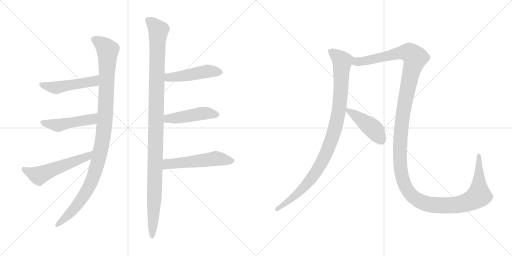
t = 0.00 s
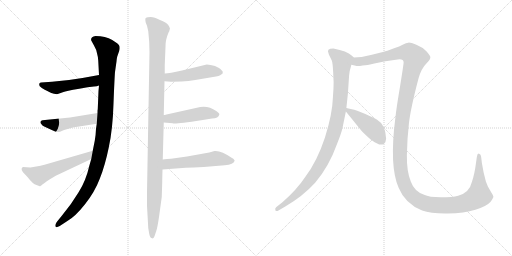
t = 1.88 s
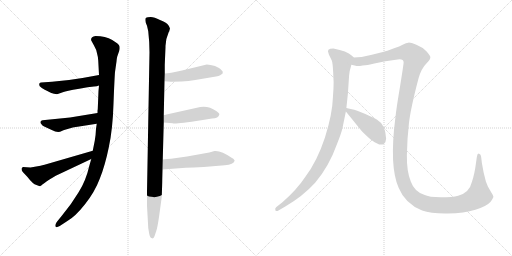
t = 3.77 s
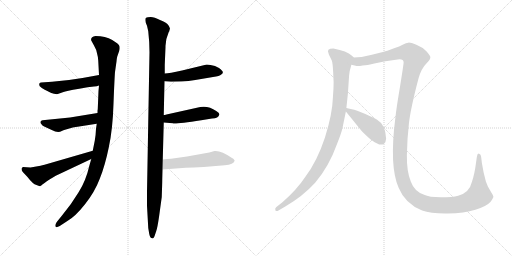
t = 5.65 s
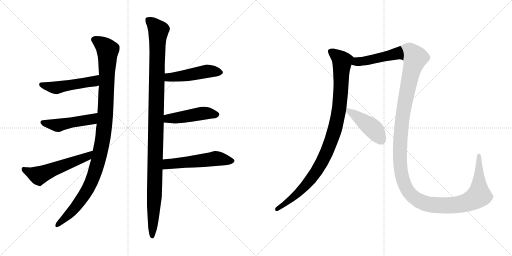
t = 7.53 s
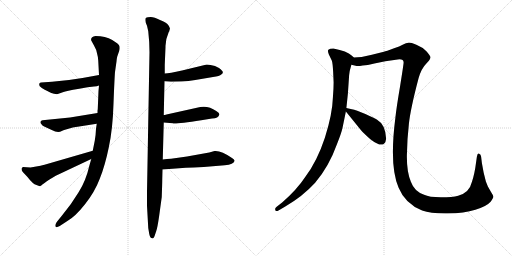
t = 9.41 s

The animated SVG that drew these frames (rendered in a browser with its animation timeline set to each time). Animation: 11 CSS @keyframes rules; one cycle of 9.41 s.

<svg version="1.1" viewBox="0 0 2048 1024" xmlns="http://www.w3.org/2000/svg">
  <g stroke="lightgray" stroke-dasharray="1,1" stroke-width="1" transform="scale(4, 4)">
    <line x1="0" y1="0" x2="256" y2="256"></line>
    <line x1="256" y1="0" x2="0" y2="256"></line>
    <line x1="128" y1="0" x2="128" y2="256"></line>
    <line x1="0" y1="128" x2="256" y2="128"></line>
    <line x1="256" y1="0" x2="512" y2="256"></line>
    <line x1="512" y1="0" x2="256" y2="256"></line>
    <line x1="384" y1="0" x2="384" y2="256"></line>
    <line x1="256" y1="128" x2="512" y2="128"></line>
  </g>
<g transform="scale(1, -1) translate(0, -850)">
   <style type="text/css">
    @keyframes keyframes0 {
      from {
       stroke: black;
       stroke-dashoffset: 1082;
       stroke-width: 128;
       }
       78% {
       animation-timing-function: step-end;
       stroke: black;
       stroke-dashoffset: 0;
       stroke-width: 128;
       }
       to {
       stroke: black;
       stroke-width: 1024;
       }
       }
       #make-me-a-hanzi-animation-0 {
         animation: keyframes0 1.130534s both;
         animation-delay: 0.000000s;
         animation-timing-function: linear;
       }
    @keyframes keyframes1 {
      from {
       stroke: black;
       stroke-dashoffset: 487;
       stroke-width: 128;
       }
       61% {
       animation-timing-function: step-end;
       stroke: black;
       stroke-dashoffset: 0;
       stroke-width: 128;
       }
       to {
       stroke: black;
       stroke-width: 1024;
       }
       }
       #make-me-a-hanzi-animation-1 {
         animation: keyframes1 0.646322s both;
         animation-delay: 1.130534s;
         animation-timing-function: linear;
       }
    @keyframes keyframes2 {
      from {
       stroke: black;
       stroke-dashoffset: 480;
       stroke-width: 128;
       }
       61% {
       animation-timing-function: step-end;
       stroke: black;
       stroke-dashoffset: 0;
       stroke-width: 128;
       }
       to {
       stroke: black;
       stroke-width: 1024;
       }
       }
       #make-me-a-hanzi-animation-2 {
         animation: keyframes2 0.640625s both;
         animation-delay: 1.776856s;
         animation-timing-function: linear;
       }
    @keyframes keyframes3 {
      from {
       stroke: black;
       stroke-dashoffset: 554;
       stroke-width: 128;
       }
       64% {
       animation-timing-function: step-end;
       stroke: black;
       stroke-dashoffset: 0;
       stroke-width: 128;
       }
       to {
       stroke: black;
       stroke-width: 1024;
       }
       }
       #make-me-a-hanzi-animation-3 {
         animation: keyframes3 0.700846s both;
         animation-delay: 2.417481s;
         animation-timing-function: linear;
       }
    @keyframes keyframes4 {
      from {
       stroke: black;
       stroke-dashoffset: 1141;
       stroke-width: 128;
       }
       79% {
       animation-timing-function: step-end;
       stroke: black;
       stroke-dashoffset: 0;
       stroke-width: 128;
       }
       to {
       stroke: black;
       stroke-width: 1024;
       }
       }
       #make-me-a-hanzi-animation-4 {
         animation: keyframes4 1.178548s both;
         animation-delay: 3.118327s;
         animation-timing-function: linear;
       }
    @keyframes keyframes5 {
      from {
       stroke: black;
       stroke-dashoffset: 478;
       stroke-width: 128;
       }
       61% {
       animation-timing-function: step-end;
       stroke: black;
       stroke-dashoffset: 0;
       stroke-width: 128;
       }
       to {
       stroke: black;
       stroke-width: 1024;
       }
       }
       #make-me-a-hanzi-animation-5 {
         animation: keyframes5 0.638997s both;
         animation-delay: 4.296875s;
         animation-timing-function: linear;
       }
    @keyframes keyframes6 {
      from {
       stroke: black;
       stroke-dashoffset: 465;
       stroke-width: 128;
       }
       60% {
       animation-timing-function: step-end;
       stroke: black;
       stroke-dashoffset: 0;
       stroke-width: 128;
       }
       to {
       stroke: black;
       stroke-width: 1024;
       }
       }
       #make-me-a-hanzi-animation-6 {
         animation: keyframes6 0.628418s both;
         animation-delay: 4.935872s;
         animation-timing-function: linear;
       }
    @keyframes keyframes7 {
      from {
       stroke: black;
       stroke-dashoffset: 535;
       stroke-width: 128;
       }
       64% {
       animation-timing-function: step-end;
       stroke: black;
       stroke-dashoffset: 0;
       stroke-width: 128;
       }
       to {
       stroke: black;
       stroke-width: 1024;
       }
       }
       #make-me-a-hanzi-animation-7 {
         animation: keyframes7 0.685384s both;
         animation-delay: 5.564290s;
         animation-timing-function: linear;
       }
    @keyframes keyframes8 {
      from {
       stroke: black;
       stroke-dashoffset: 997;
       stroke-width: 128;
       }
       76% {
       animation-timing-function: step-end;
       stroke: black;
       stroke-dashoffset: 0;
       stroke-width: 128;
       }
       to {
       stroke: black;
       stroke-width: 1024;
       }
       }
       #make-me-a-hanzi-animation-8 {
         animation: keyframes8 1.061361s both;
         animation-delay: 6.249674s;
         animation-timing-function: linear;
       }
    @keyframes keyframes9 {
      from {
       stroke: black;
       stroke-dashoffset: 1530;
       stroke-width: 128;
       }
       83% {
       animation-timing-function: step-end;
       stroke: black;
       stroke-dashoffset: 0;
       stroke-width: 128;
       }
       to {
       stroke: black;
       stroke-width: 1024;
       }
       }
       #make-me-a-hanzi-animation-9 {
         animation: keyframes9 1.495117s both;
         animation-delay: 7.311035s;
         animation-timing-function: linear;
       }
    @keyframes keyframes10 {
      from {
       stroke: black;
       stroke-dashoffset: 439;
       stroke-width: 128;
       }
       59% {
       animation-timing-function: step-end;
       stroke: black;
       stroke-dashoffset: 0;
       stroke-width: 128;
       }
       to {
       stroke: black;
       stroke-width: 1024;
       }
       }
       #make-me-a-hanzi-animation-10 {
         animation: keyframes10 0.607259s both;
         animation-delay: 8.806152s;
         animation-timing-function: linear;
       }
</style>
<path d="M 396.0 508.0 L 394.0 486.0 L 391.0 413.0 Q 390.0 412.0 390.0 398.0 L 387.0 355.0 L 384.0 335.0 Q 383.0 308.0 379.0 287.0 L 371.0 247.0 L 365.0 214.0 L 357.0 186.0 Q 344.0 128.0 315.0 82.0 Q 287.0 35.0 248.0 -12.0 L 227.0 -38.0 Q 219.0 -50.0 222.0 -56.0 Q 225.0 -62.0 239.0 -54.0 L 271.0 -33.0 Q 301.0 -16.0 340.0 33.0 Q 379.0 82.0 399.0 135.0 Q 420.0 187.0 435.0 260.0 Q 451.0 333.0 454.0 436.0 Q 458.0 539.0 460.0 562.0 L 466.0 604.0 Q 466.0 611.0 469.0 624.0 L 477.0 647.0 Q 480.0 656.0 478.0 665.0 Q 476.0 674.0 449.0 690.0 Q 422.0 706.0 382.0 706.0 Q 361.0 703.0 365.0 688.0 L 376.0 668.0 Q 386.0 651.0 388.0 637.0 Q 392.0 624.0 393.0 607.0 L 396.0 550.0 L 396.0 508.0 Z" fill="lightgray"></path> 
<path d="M 276.0 530.0 L 208.0 523.0 L 164.0 520.0 Q 153.0 519.0 159.0 505.0 Q 168.0 496.0 179.0 491.0 Q 191.0 486.0 197.0 482.0 Q 204.0 477.0 216.0 475.0 Q 229.0 472.0 234.0 475.0 L 254.0 482.0 Q 262.0 486.0 317.0 495.0 L 350.0 501.0 L 376.0 504.0 Q 388.0 504.0 396.0 508.0 C 424.0 518.0 426.0 555.0 396.0 550.0 L 330.0 538.0 L 276.0 530.0 Z" fill="lightgray"></path> 
<path d="M 390.0 398.0 L 280.0 380.0 L 170.0 369.0 Q 164.0 368.0 162.0 363.0 Q 161.0 358.0 165.0 354.0 Q 169.0 347.0 181.0 342.0 L 207.0 330.0 Q 232.0 316.0 247.0 326.0 Q 254.0 330.0 260.0 331.0 L 291.0 340.0 Q 305.0 343.0 310.0 343.0 L 387.0 355.0 C 417.0 360.0 420.0 403.0 390.0 398.0 Z" fill="lightgray"></path> 
<path d="M 371.0 247.0 L 178.0 191.0 Q 169.0 190.0 162.0 187.0 L 122.0 180.0 L 92.0 182.0 L 87.0 178.0 Q 84.0 169.0 92.0 161.0 L 110.0 142.0 Q 131.0 114.0 146.0 110.0 L 159.0 105.0 Q 161.0 105.0 163.0 107.0 L 165.0 108.0 Q 175.0 117.0 198.0 132.0 L 223.0 147.0 L 365.0 214.0 C 392.0 227.0 400.0 255.0 371.0 247.0 Z" fill="lightgray"></path> 
<path d="M 659.0 591.0 L 662.0 662.0 Q 661.0 690.0 675.0 722.0 Q 678.0 725.0 678.0 730.0 L 680.0 735.0 Q 680.0 739.0 673.0 750.0 Q 666.0 760.0 640.0 770.0 Q 617.0 782.0 603.0 782.0 Q 589.0 782.0 584.0 779.0 Q 579.0 776.0 583.0 759.0 L 588.0 747.0 L 593.0 725.0 Q 598.0 682.0 598.0 642.0 L 588.0 82.0 L 588.0 27.0 L 593.0 -62.0 L 597.0 -86.0 Q 600.0 -103.0 609.0 -103.0 Q 614.0 -106.0 618.0 -95.0 L 625.0 -74.0 Q 629.0 -65.0 636.0 -18.0 L 647.0 62.0 Q 649.0 118.0 649.0 133.0 L 650.0 172.0 L 651.0 212.0 L 655.0 360.0 L 655.0 390.0 L 658.0 525.0 L 659.0 556.0 L 659.0 591.0 Z" fill="lightgray"></path> 
<path d="M 658.0 525.0 L 684.0 523.0 L 726.0 524.0 Q 754.0 526.0 781.0 530.0 L 852.0 542.0 Q 879.0 546.0 885.0 552.0 Q 893.0 556.0 891.0 562.0 Q 891.0 567.0 876.0 578.0 Q 861.0 588.0 842.0 590.0 L 827.0 592.0 L 728.0 568.0 Q 677.0 556.0 659.0 556.0 C 629.0 554.0 628.0 527.0 658.0 525.0 Z" fill="lightgray"></path> 
<path d="M 655.0 360.0 L 691.0 357.0 Q 695.0 352.0 805.0 369.0 L 848.0 376.0 Q 874.0 377.0 877.0 391.0 Q 880.0 396.0 865.0 406.0 Q 834.0 428.0 801.0 422.0 L 666.0 392.0 Q 658.0 390.0 655.0 390.0 C 625.0 385.0 625.0 362.0 655.0 360.0 Z" fill="lightgray"></path> 
<path d="M 650.0 172.0 L 743.0 179.0 Q 752.0 180.0 775.0 180.0 L 815.0 182.0 L 899.0 189.0 Q 935.0 192.0 938.0 206.0 Q 940.0 211.0 928.0 218.0 Q 884.0 249.0 858.0 246.0 L 837.0 240.0 L 748.0 224.0 L 684.0 215.0 Q 668.0 214.0 651.0 212.0 C 621.0 209.0 620.0 170.0 650.0 172.0 Z" fill="lightgray"></path> 
<path d="M 1415.5 620.5 L 1406.5 628.5 Q 1388.5 646.5 1333.5 656.5 Q 1318.5 656.5 1313.5 651.5 Q 1309.5 646.5 1315.5 632.5 L 1327.5 607.5 Q 1330.5 598.5 1332.5 565.5 L 1334.5 520.5 Q 1334.5 496.5 1331.5 459.5 Q 1329.5 393.5 1299.5 299.5 Q 1268.5 205.5 1221.5 143.5 Q 1186.5 90.5 1128.5 40.5 L 1105.5 22.5 Q 1098.5 16.5 1101.5 9.5 Q 1104.5 2.5 1115.5 9.5 L 1139.5 23.5 Q 1210.5 64.5 1260.5 119.5 Q 1315.5 183.5 1348.5 275.5 Q 1364.5 315.5 1369.5 336.5 L 1383.5 404.5 L 1385.5 418.5 L 1391.5 475.5 L 1396.5 549.5 Q 1397.5 565.5 1405.5 591.5 C 1413.5 620.5 1417.5 618.5 1415.5 620.5 Z" fill="lightgray"></path> 
<path d="M 1405.5 591.5 L 1422.5 587.5 Q 1429.5 584.5 1450.5 588.5 Q 1468.5 589.5 1497.5 596.5 L 1541.5 605.5 L 1590.5 612.5 Q 1614.5 615.5 1614.5 600.5 Q 1614.5 594.5 1600.5 506.5 Q 1585.5 418.5 1581.5 379.5 Q 1556.5 184.5 1594.5 99.5 Q 1620.5 35.5 1688.5 8.5 Q 1723.5 -4.5 1790.5 -3.5 Q 1857.5 -2.5 1901.5 11.5 Q 1945.5 24.5 1962.5 43.5 Q 1973.5 58.5 1973.5 64.5 Q 1972.5 69.5 1963.5 83.5 L 1951.5 104.5 L 1943.5 124.5 L 1934.5 160.5 L 1927.5 198.5 L 1924.5 223.5 Q 1923.5 233.5 1916.5 235.5 Q 1909.5 237.5 1907.5 223.5 L 1904.5 202.5 Q 1898.5 154.5 1887.5 122.5 Q 1877.5 79.5 1832.5 67.5 Q 1810.5 61.5 1763.5 61.5 Q 1716.5 61.5 1696.5 71.5 Q 1657.5 84.5 1643.5 123.5 Q 1626.5 163.5 1627.5 229.5 Q 1628.5 294.5 1635.5 354.5 Q 1641.5 413.5 1674.5 538.5 Q 1685.5 576.5 1705.5 596.5 L 1715.5 607.5 Q 1721.5 614.5 1721.5 621.5 Q 1721.5 627.5 1705.5 645.5 Q 1688.5 662.5 1665.5 671.5 Q 1641.5 680.5 1633.5 679.5 Q 1624.5 678.5 1612.5 672.5 Q 1599.5 665.5 1573.5 656.5 Q 1544.5 645.5 1535.5 643.5 L 1487.5 631.5 Q 1448.5 620.5 1415.5 620.5 C 1385.5 617.5 1375.5 594.5 1405.5 591.5 Z" fill="lightgray"></path> 
<path d="M 1383.5 404.5 L 1442.5 331.5 Q 1454.5 317.5 1481.5 293.5 Q 1520.5 263.5 1534.5 274.5 Q 1541.5 281.5 1541.5 282.5 L 1544.5 295.5 Q 1542.5 351.5 1508.5 371.5 Q 1498.5 377.5 1461.5 394.5 Q 1423.5 410.5 1407.5 413.5 Q 1391.5 416.5 1385.5 418.5 C 1368.5 423.5 1368.5 423.5 1383.5 404.5 Z" fill="lightgray"></path> 
      <clipPath id="make-me-a-hanzi-clip-0">
      <path d="M 396.0 508.0 L 394.0 486.0 L 391.0 413.0 Q 390.0 412.0 390.0 398.0 L 387.0 355.0 L 384.0 335.0 Q 383.0 308.0 379.0 287.0 L 371.0 247.0 L 365.0 214.0 L 357.0 186.0 Q 344.0 128.0 315.0 82.0 Q 287.0 35.0 248.0 -12.0 L 227.0 -38.0 Q 219.0 -50.0 222.0 -56.0 Q 225.0 -62.0 239.0 -54.0 L 271.0 -33.0 Q 301.0 -16.0 340.0 33.0 Q 379.0 82.0 399.0 135.0 Q 420.0 187.0 435.0 260.0 Q 451.0 333.0 454.0 436.0 Q 458.0 539.0 460.0 562.0 L 466.0 604.0 Q 466.0 611.0 469.0 624.0 L 477.0 647.0 Q 480.0 656.0 478.0 665.0 Q 476.0 674.0 449.0 690.0 Q 422.0 706.0 382.0 706.0 Q 361.0 703.0 365.0 688.0 L 376.0 668.0 Q 386.0 651.0 388.0 637.0 Q 392.0 624.0 393.0 607.0 L 396.0 550.0 L 396.0 508.0 Z" fill="lightgray"></path>
      </clipPath>
      <path clip-path="url(#make-me-a-hanzi-clip-0)" d="M 379.0 692.0 L 411.0 671.0 L 431.0 649.0 L 422.0 396.0 L 407.0 272.0 L 380.0 162.0 L 355.0 101.0 L 295.0 12.0 L 227.0 -52.0 " fill="none" id="make-me-a-hanzi-animation-0" stroke-dasharray="954 1908" stroke-linecap="round"></path>

      <clipPath id="make-me-a-hanzi-clip-1">
      <path d="M 276.0 530.0 L 208.0 523.0 L 164.0 520.0 Q 153.0 519.0 159.0 505.0 Q 168.0 496.0 179.0 491.0 Q 191.0 486.0 197.0 482.0 Q 204.0 477.0 216.0 475.0 Q 229.0 472.0 234.0 475.0 L 254.0 482.0 Q 262.0 486.0 317.0 495.0 L 350.0 501.0 L 376.0 504.0 Q 388.0 504.0 396.0 508.0 C 424.0 518.0 426.0 555.0 396.0 550.0 L 330.0 538.0 L 276.0 530.0 Z" fill="lightgray"></path>
      </clipPath>
      <path clip-path="url(#make-me-a-hanzi-clip-1)" d="M 171.0 509.0 L 225.0 499.0 L 375.0 525.0 L 390.0 543.0 " fill="none" id="make-me-a-hanzi-animation-1" stroke-dasharray="359 718" stroke-linecap="round"></path>

      <clipPath id="make-me-a-hanzi-clip-2">
      <path d="M 390.0 398.0 L 280.0 380.0 L 170.0 369.0 Q 164.0 368.0 162.0 363.0 Q 161.0 358.0 165.0 354.0 Q 169.0 347.0 181.0 342.0 L 207.0 330.0 Q 232.0 316.0 247.0 326.0 Q 254.0 330.0 260.0 331.0 L 291.0 340.0 Q 305.0 343.0 310.0 343.0 L 387.0 355.0 C 417.0 360.0 420.0 403.0 390.0 398.0 Z" fill="lightgray"></path>
      </clipPath>
      <path clip-path="url(#make-me-a-hanzi-clip-2)" d="M 170.0 361.0 L 232.0 348.0 L 361.0 371.0 L 383.0 391.0 " fill="none" id="make-me-a-hanzi-animation-2" stroke-dasharray="352 704" stroke-linecap="round"></path>

      <clipPath id="make-me-a-hanzi-clip-3">
      <path d="M 371.0 247.0 L 178.0 191.0 Q 169.0 190.0 162.0 187.0 L 122.0 180.0 L 92.0 182.0 L 87.0 178.0 Q 84.0 169.0 92.0 161.0 L 110.0 142.0 Q 131.0 114.0 146.0 110.0 L 159.0 105.0 Q 161.0 105.0 163.0 107.0 L 165.0 108.0 Q 175.0 117.0 198.0 132.0 L 223.0 147.0 L 365.0 214.0 C 392.0 227.0 400.0 255.0 371.0 247.0 Z" fill="lightgray"></path>
      </clipPath>
      <path clip-path="url(#make-me-a-hanzi-clip-3)" d="M 95.0 173.0 L 155.0 148.0 L 350.0 224.0 L 364.0 243.0 " fill="none" id="make-me-a-hanzi-animation-3" stroke-dasharray="426 852" stroke-linecap="round"></path>

      <clipPath id="make-me-a-hanzi-clip-4">
      <path d="M 659.0 591.0 L 662.0 662.0 Q 661.0 690.0 675.0 722.0 Q 678.0 725.0 678.0 730.0 L 680.0 735.0 Q 680.0 739.0 673.0 750.0 Q 666.0 760.0 640.0 770.0 Q 617.0 782.0 603.0 782.0 Q 589.0 782.0 584.0 779.0 Q 579.0 776.0 583.0 759.0 L 588.0 747.0 L 593.0 725.0 Q 598.0 682.0 598.0 642.0 L 588.0 82.0 L 588.0 27.0 L 593.0 -62.0 L 597.0 -86.0 Q 600.0 -103.0 609.0 -103.0 Q 614.0 -106.0 618.0 -95.0 L 625.0 -74.0 Q 629.0 -65.0 636.0 -18.0 L 647.0 62.0 Q 649.0 118.0 649.0 133.0 L 650.0 172.0 L 651.0 212.0 L 655.0 360.0 L 655.0 390.0 L 658.0 525.0 L 659.0 556.0 L 659.0 591.0 Z" fill="lightgray"></path>
      </clipPath>
      <path clip-path="url(#make-me-a-hanzi-clip-4)" d="M 590.0 773.0 L 634.0 728.0 L 609.0 -94.0 " fill="none" id="make-me-a-hanzi-animation-4" stroke-dasharray="1013 2026" stroke-linecap="round"></path>

      <clipPath id="make-me-a-hanzi-clip-5">
      <path d="M 658.0 525.0 L 684.0 523.0 L 726.0 524.0 Q 754.0 526.0 781.0 530.0 L 852.0 542.0 Q 879.0 546.0 885.0 552.0 Q 893.0 556.0 891.0 562.0 Q 891.0 567.0 876.0 578.0 Q 861.0 588.0 842.0 590.0 L 827.0 592.0 L 728.0 568.0 Q 677.0 556.0 659.0 556.0 C 629.0 554.0 628.0 527.0 658.0 525.0 Z" fill="lightgray"></path>
      </clipPath>
      <path clip-path="url(#make-me-a-hanzi-clip-5)" d="M 664.0 548.0 L 679.0 540.0 L 831.0 566.0 L 882.0 561.0 " fill="none" id="make-me-a-hanzi-animation-5" stroke-dasharray="350 700" stroke-linecap="round"></path>

      <clipPath id="make-me-a-hanzi-clip-6">
      <path d="M 655.0 360.0 L 691.0 357.0 Q 695.0 352.0 805.0 369.0 L 848.0 376.0 Q 874.0 377.0 877.0 391.0 Q 880.0 396.0 865.0 406.0 Q 834.0 428.0 801.0 422.0 L 666.0 392.0 Q 658.0 390.0 655.0 390.0 C 625.0 385.0 625.0 362.0 655.0 360.0 Z" fill="lightgray"></path>
      </clipPath>
      <path clip-path="url(#make-me-a-hanzi-clip-6)" d="M 662.0 368.0 L 677.0 377.0 L 819.0 398.0 L 867.0 392.0 " fill="none" id="make-me-a-hanzi-animation-6" stroke-dasharray="337 674" stroke-linecap="round"></path>

      <clipPath id="make-me-a-hanzi-clip-7">
      <path d="M 650.0 172.0 L 743.0 179.0 Q 752.0 180.0 775.0 180.0 L 815.0 182.0 L 899.0 189.0 Q 935.0 192.0 938.0 206.0 Q 940.0 211.0 928.0 218.0 Q 884.0 249.0 858.0 246.0 L 837.0 240.0 L 748.0 224.0 L 684.0 215.0 Q 668.0 214.0 651.0 212.0 C 621.0 209.0 620.0 170.0 650.0 172.0 Z" fill="lightgray"></path>
      </clipPath>
      <path clip-path="url(#make-me-a-hanzi-clip-7)" d="M 657.0 178.0 L 668.0 192.0 L 680.0 195.0 L 861.0 216.0 L 927.0 207.0 " fill="none" id="make-me-a-hanzi-animation-7" stroke-dasharray="407 814" stroke-linecap="round"></path>

      <clipPath id="make-me-a-hanzi-clip-8">
      <path d="M 1415.5 620.5 L 1406.5 628.5 Q 1388.5 646.5 1333.5 656.5 Q 1318.5 656.5 1313.5 651.5 Q 1309.5 646.5 1315.5 632.5 L 1327.5 607.5 Q 1330.5 598.5 1332.5 565.5 L 1334.5 520.5 Q 1334.5 496.5 1331.5 459.5 Q 1329.5 393.5 1299.5 299.5 Q 1268.5 205.5 1221.5 143.5 Q 1186.5 90.5 1128.5 40.5 L 1105.5 22.5 Q 1098.5 16.5 1101.5 9.5 Q 1104.5 2.5 1115.5 9.5 L 1139.5 23.5 Q 1210.5 64.5 1260.5 119.5 Q 1315.5 183.5 1348.5 275.5 Q 1364.5 315.5 1369.5 336.5 L 1383.5 404.5 L 1385.5 418.5 L 1391.5 475.5 L 1396.5 549.5 Q 1397.5 565.5 1405.5 591.5 C 1413.5 620.5 1417.5 618.5 1415.5 620.5 Z" fill="lightgray"></path>
      </clipPath>
      <path clip-path="url(#make-me-a-hanzi-clip-8)" d="M 1320.5 646.5 L 1368.5 606.5 L 1358.5 428.5 L 1326.5 292.5 L 1284.5 196.5 L 1230.5 117.5 L 1178.5 65.5 L 1108.5 14.5 " fill="none" id="make-me-a-hanzi-animation-8" stroke-dasharray="869 1738" stroke-linecap="round"></path>

      <clipPath id="make-me-a-hanzi-clip-9">
      <path d="M 1405.5 591.5 L 1422.5 587.5 Q 1429.5 584.5 1450.5 588.5 Q 1468.5 589.5 1497.5 596.5 L 1541.5 605.5 L 1590.5 612.5 Q 1614.5 615.5 1614.5 600.5 Q 1614.5 594.5 1600.5 506.5 Q 1585.5 418.5 1581.5 379.5 Q 1556.5 184.5 1594.5 99.5 Q 1620.5 35.5 1688.5 8.5 Q 1723.5 -4.5 1790.5 -3.5 Q 1857.5 -2.5 1901.5 11.5 Q 1945.5 24.5 1962.5 43.5 Q 1973.5 58.5 1973.5 64.5 Q 1972.5 69.5 1963.5 83.5 L 1951.5 104.5 L 1943.5 124.5 L 1934.5 160.5 L 1927.5 198.5 L 1924.5 223.5 Q 1923.5 233.5 1916.5 235.5 Q 1909.5 237.5 1907.5 223.5 L 1904.5 202.5 Q 1898.5 154.5 1887.5 122.5 Q 1877.5 79.5 1832.5 67.5 Q 1810.5 61.5 1763.5 61.5 Q 1716.5 61.5 1696.5 71.5 Q 1657.5 84.5 1643.5 123.5 Q 1626.5 163.5 1627.5 229.5 Q 1628.5 294.5 1635.5 354.5 Q 1641.5 413.5 1674.5 538.5 Q 1685.5 576.5 1705.5 596.5 L 1715.5 607.5 Q 1721.5 614.5 1721.5 621.5 Q 1721.5 627.5 1705.5 645.5 Q 1688.5 662.5 1665.5 671.5 Q 1641.5 680.5 1633.5 679.5 Q 1624.5 678.5 1612.5 672.5 Q 1599.5 665.5 1573.5 656.5 Q 1544.5 645.5 1535.5 643.5 L 1487.5 631.5 Q 1448.5 620.5 1415.5 620.5 C 1385.5 617.5 1375.5 594.5 1405.5 591.5 Z" fill="lightgray"></path>
      </clipPath>
      <path clip-path="url(#make-me-a-hanzi-clip-9)" d="M 1411.5 597.5 L 1621.5 641.5 L 1636.5 639.5 L 1660.5 619.5 L 1633.5 515.5 L 1607.5 362.5 L 1599.5 206.5 L 1605.5 154.5 L 1617.5 114.5 L 1634.5 82.5 L 1669.5 50.5 L 1712.5 33.5 L 1781.5 28.5 L 1864.5 39.5 L 1907.5 61.5 L 1915.5 68.5 L 1916.5 226.5 " fill="none" id="make-me-a-hanzi-animation-9" stroke-dasharray="1402 2804" stroke-linecap="round"></path>

      <clipPath id="make-me-a-hanzi-clip-10">
      <path d="M 1383.5 404.5 L 1442.5 331.5 Q 1454.5 317.5 1481.5 293.5 Q 1520.5 263.5 1534.5 274.5 Q 1541.5 281.5 1541.5 282.5 L 1544.5 295.5 Q 1542.5 351.5 1508.5 371.5 Q 1498.5 377.5 1461.5 394.5 Q 1423.5 410.5 1407.5 413.5 Q 1391.5 416.5 1385.5 418.5 C 1368.5 423.5 1368.5 423.5 1383.5 404.5 Z" fill="lightgray"></path>
      </clipPath>
      <path clip-path="url(#make-me-a-hanzi-clip-10)" d="M 1388.5 410.5 L 1491.5 336.5 L 1524.5 290.5 " fill="none" id="make-me-a-hanzi-animation-10" stroke-dasharray="311 622" stroke-linecap="round"></path>

</g>
</svg>
